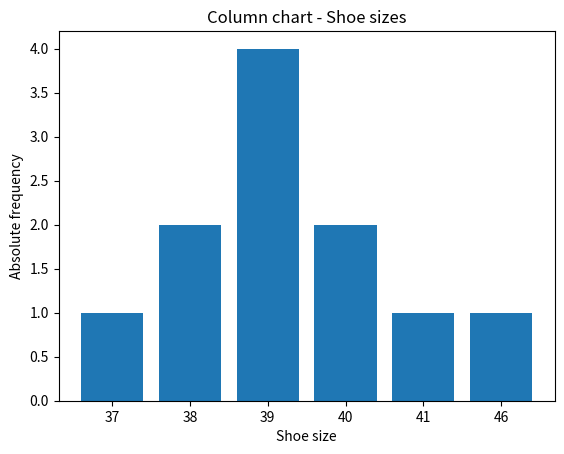
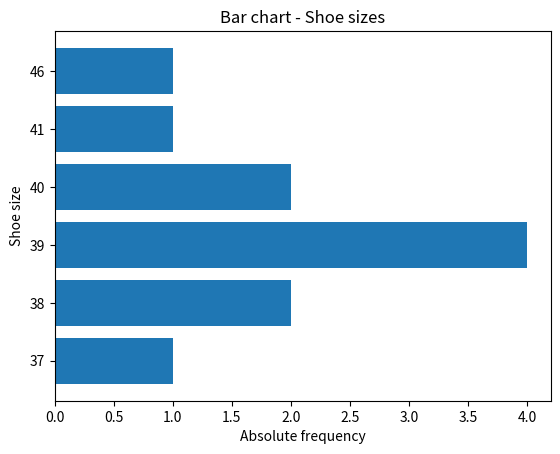
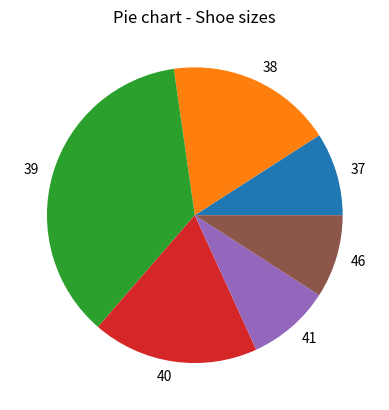
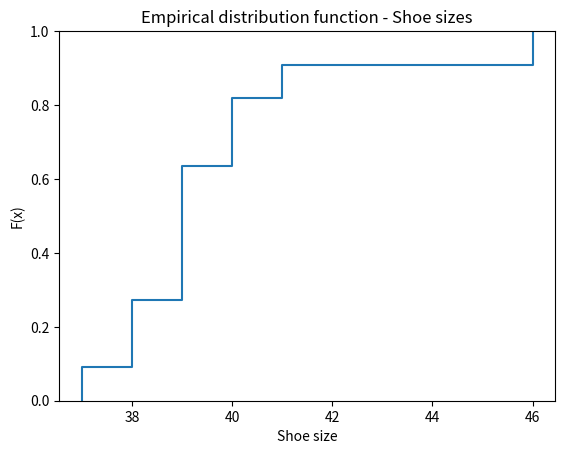
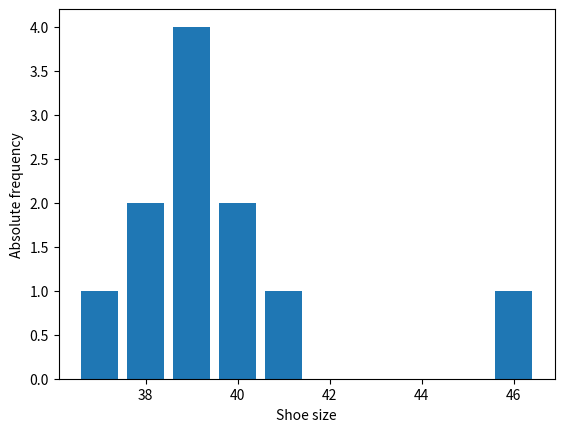
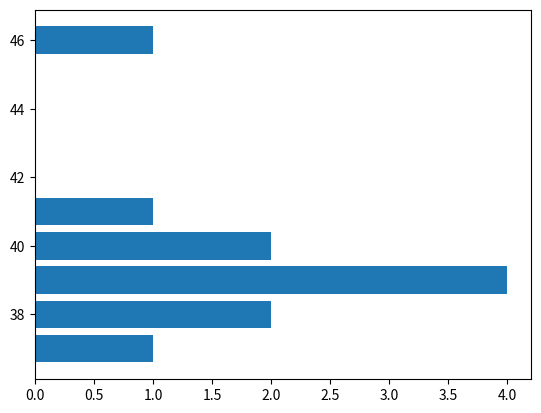
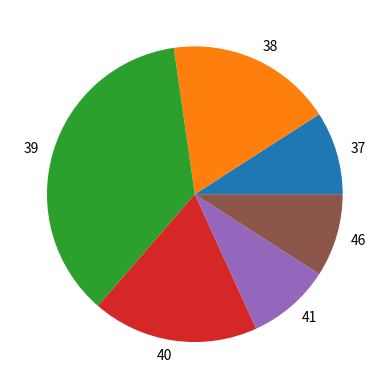
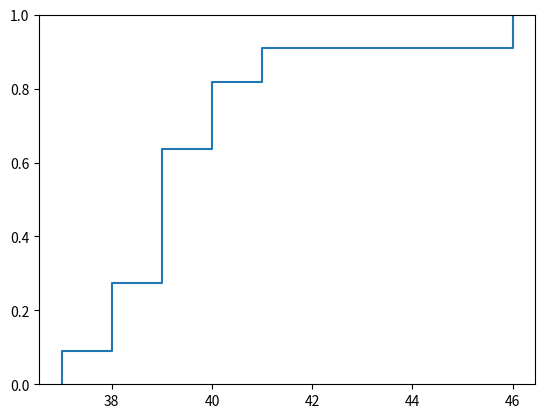

Generate these figures, in order, with matplotlib:
# =====================================================================
# Python code for: Part_1_Descriptive_Statistics.tex
# Title:  Quantitative Research - Part 1: Descriptive Statistics
# Author: Prof. Dr. Christoph Weisser
#
# Reproduces every number shown on the slides of Part 1 -- including all
# exercises and the exam-style exercise. The script is organised like the
# deck (sections / slide titles in the comments) and prints all results.
# Run it with:   python3 Part_1_Descriptive_Statistics.py
#
# Packages: numpy, pandas, scipy, matplotlib
# (Anaconda: already included; otherwise: pip install numpy pandas scipy matplotlib)
# =====================================================================

import math

import matplotlib
matplotlib.use("Agg")            # headless: figures are created, not shown
import matplotlib.pyplot as plt
import numpy as np
import pandas as pd
from scipy import stats

pd.set_option("display.precision", 4)


def header(title):
    print("\n" + "=" * 70 + "\n" + title + "\n" + "=" * 70)


def course_quantile(x, p):
    """Course definition: x_(ceil(n*p)) of the sorted data
    (identical to np.quantile(x, p, method="inverted_cdf"))."""
    return np.quantile(x, p, method="inverted_cdf")


# =====================================================================
# SETUP - Data (slide "The Data -- an Example (2)")
# Shoe sizes of the 11 players of a soccer team
# =====================================================================
data = pd.Series([40, 39, 38, 41, 46, 39, 39, 38, 37, 40, 39])
n = len(data)

# =====================================================================
# SECTION "Fundamentals" > SUBSECTION "Levels of Measurement"
# Slide "Levels of Measurement with Python"
# =====================================================================
header('Slide "Levels of Measurement with Python"')
# Nominal: categories without an order -> data type "category"
colour = pd.Series(["black", "white", "blue", "black"], dtype="category")
print((colour == "black").tolist())    # [True, False, False, True]   (=, != only)
# Ordinal: categories WITH an order (clothing sizes S < M < L < XL)
size = pd.Series(pd.Categorical(["M", "S", "XL", "M"],
                 categories=["S", "M", "L", "XL"], ordered=True))
print(size.max(), (size > "S").sum())  # XL 3                         (additionally <, >)
# Metric: numbers -> differences (and means) are meaningful
price = pd.Series([19.90, 24.90, 29.90, 19.90])   # euros
print(round(price.max() - price.min(), 2), round(price.mean(), 2))   # 10.0 23.65

# =====================================================================
# SECTION "Descriptive Statistics" > SUBSECTION "Frequencies"
# =====================================================================

# ---------------------------------------------------------------------
# Slide "Frequency Table"  /  Slide "Frequencies with Python"
# ---------------------------------------------------------------------
header('Slides "Frequency Table" / "Frequencies with Python"')
abs_freq = data.value_counts().sort_index()                # h_j
rel_freq = data.value_counts(normalize=True).sort_index()  # f_j
cum_freq = rel_freq.cumsum()                               # F(x)

table = pd.DataFrame({
    "absolute": abs_freq,
    "relative": rel_freq.round(4),
    "relative in %": (100 * rel_freq).round(1),
    "fraction": [f"{h}/{n}" for h in abs_freq],
    "cumulative": cum_freq.round(4),
    "cum. fraction": [f"{h}/{n}" for h in abs_freq.cumsum()],
})
print(table.T)
print("Total absolute frequency:", abs_freq.sum())         # 11
print("Total relative frequency:", rel_freq.sum())         # 1.0
print("Cumulative absolute frequency H_j:",
      abs_freq.cumsum().tolist())                          # [1, 3, 7, 9, 10, 11]

# ---------------------------------------------------------------------
# Slide "Comparing Relative Frequencies: Percent vs. Percentage Points"
# share of 5-star ratings rises from 40 % to 50 %
# ---------------------------------------------------------------------
header('Slide "Comparing Relative Frequencies: Percent vs. Percentage Points"')
old_share, new_share = 0.40, 0.50
print("Absolute difference:", round(100 * (new_share - old_share), 2),
      "percentage points")                                 # 10.0
print("Relative change:    ", round((new_share - old_share) / old_share, 4))  # 0.25
# Line exactly as on slide "Frequencies with Python"
print(50 - 40, round((50 - 40) / 40, 4))     # 10 0.25

# ---------------------------------------------------------------------
# Slides "Exercise -- Frequencies of a Nominal Variable" /
#        "Solution (1/2), (2/2)"  (payment methods of n = 10 orders)
# ---------------------------------------------------------------------
header('Exercise "Frequencies of a Nominal Variable" (payment methods)')
pay = pd.Series(["P", "C", "I", "P", "P", "C", "P", "I", "C", "P"])
h_pay = pay.value_counts()[["I", "P", "C"]]              # invoice, PayPal, card
f_pay = h_pay / len(pay)
print(pd.DataFrame({"h_j": h_pay,
                    "f_j (fraction)": [f"{h}/{len(pay)}" for h in h_pay],
                    "f_j": f_pay.round(2),
                    "in %": (100 * f_pay).round(0)}).T)
# h_j: 2 5 3 | f_j: 0.20 0.50 0.30 | 20 % 50 % 30 %
print("Checks:", h_pay.sum(), round(f_pay.sum(), 4))                  # 10 1.0
print("b) not by invoice:", round(f_pay["P"] + f_pay["C"], 2),        # 0.8
      "= 1 - f_invoice =", round(1 - f_pay["I"], 2),                  # 0.8
      "|", (pay != "I").sum(), "orders")                              # 8
print("c) change of the invoice share (25 % -> 20 %):",
      round(100 * (f_pay["I"] - 0.25), 2), "percentage points |",     # -5.0
      round((f_pay["I"] - 0.25) / 0.25, 4))                           # -0.2 = -20 %
print("d) 'cumulative up to PayPal' depends on the column order:",
      "I, P, C ->", round(f_pay["I"] + f_pay["P"], 2),                # 0.7
      "| C, P, I ->", round(f_pay["C"] + f_pay["P"], 2))              # 0.8

# ---------------------------------------------------------------------
# Slides "Column Chart", "Bar Chart", "Pie Chart",
#        "Empirical Distribution Function"
# (the slides only show the images; this is the corresponding code)
# ---------------------------------------------------------------------
header('Slides "Column Chart" / "Bar Chart" / "Pie Chart" / "Empirical '
       'Distribution Function"')
fig, ax = plt.subplots()
ax.bar(abs_freq.index.astype(str), abs_freq.values)
ax.set(title="Column chart - Shoe sizes", xlabel="Shoe size",
       ylabel="Absolute frequency")
plt.close(fig)

fig, ax = plt.subplots()
ax.barh(abs_freq.index.astype(str), abs_freq.values)
ax.set(title="Bar chart - Shoe sizes", xlabel="Absolute frequency",
       ylabel="Shoe size")
plt.close(fig)

fig, ax = plt.subplots()
ax.pie(abs_freq.values, labels=abs_freq.index)
ax.set(title="Pie chart - Shoe sizes")
plt.close(fig)

fig, ax = plt.subplots()
ax.ecdf(data)                                   # step function F(x)
ax.set(title="Empirical distribution function - Shoe sizes",
       xlabel="Shoe size", ylabel="F(x)")
plt.close(fig)

print("F(39) =", round((data <= 39).mean(), 4))   # 0.6364 = 7/11

# Slide "Charts with Python" -- the same four charts with the plt commands of
# the slide (plt.show() is replaced by plt.close() in this headless script)
counts = data.value_counts().sort_index()        # h_j: 37:1, 38:2, 39:4, 40:2, 41:1, 46:1
print("counts:", dict(zip(counts.index.tolist(), counts.tolist())))
plt.bar(counts.index, counts.values)             # column chart (numeric axis: gap 41-46)
plt.xlabel("Shoe size"); plt.ylabel("Absolute frequency")
plt.close()
plt.barh(counts.index, counts.values)            # bar chart (horizontal bars)
plt.close()
plt.pie(counts.values, labels=counts.index)      # pie chart: slice = share f_j
plt.close()
plt.ecdf(data)                                   # empirical distribution function F(x)
plt.close()
print("Figures created (not shown, headless mode).")

# =====================================================================
# SUBSECTION "Exercises" (Frequencies)
# Slides "Exercise -- Frequency Table" / "Solution (1/2), (2/2)"
# =====================================================================
header('Exercise "Frequency Table" (cafe ratings)')
stars = pd.Series([4, 5, 3, 4, 5, 5, 2, 4, 5, 3, 4, 5])
h_stars = stars.value_counts().sort_index()
f_stars = stars.value_counts(normalize=True).sort_index()
print(pd.DataFrame({"h_j": h_stars,
                    "f_j (fraction)": [f"{h}/{len(stars)}" for h in h_stars],
                    "f_j": f_stars.round(4),
                    "F(x_j)": f_stars.cumsum().round(4)}).T)
# h_j: 1 2 4 5 | f_j: 0.0833 0.1667 0.3333 0.4167 | F: 0.0833 0.25 0.5833 1
print("b) at most 3 stars, F(3):", (stars <= 3).mean())               # 0.25
print("c) at least 4 stars:", 1 - (stars <= 3).mean(),
      "=", (stars >= 4).sum(), "ratings")                             # 0.75 = 9
print("d) most frequent rating:", stars.mode().tolist())              # [5]
f5 = (stars == 5).mean()
print("e) f_4 (5 stars) =", round(100 * f5, 2), "% | change:",
      round(100 * f5 - 30, 2), "percentage points |",
      round((f5 - 0.30) / 0.30 * 100, 1), "%")    # 41.67 % | 11.67 pp | 38.9 %
# Python code exactly as on slide "Solution (2/2) -- Frequency Table"
print(stars.value_counts().sort_index().tolist())   # [1, 2, 4, 5]
F = stars.value_counts(normalize=True).sort_index().cumsum()
print(F.round(4).tolist())                     # [0.0833, 0.25, 0.5833, 1.0]
print((stars <= 3).mean(), (stars >= 4).sum())      # 0.25 9

# =====================================================================
# SUBSECTION "Measures of Central Tendency"
# =====================================================================

# ---------------------------------------------------------------------
# Slide "Measures of Central Tendency -- Example"
# Slides "Measures of Central Tendency with Python (1)" and "(2)"
# ---------------------------------------------------------------------
header('Slides "Measures of Central Tendency -- Example" / "... with Python"')
# Slide "Refresher: Summation and Product Signs" (first three players)
print("Sum of x_1..x_3:    ", data[:3].sum())                       # 117
print("Product of x_1..x_3:", np.prod(data[:3]))                    # 59280
print("Pitfall: 1^2 + 2^2 =", 1**2 + 2**2, "but (1 + 2)^2 =", (1 + 2)**2)  # 5 vs 9

# Slide "Means (1)": trimmed mean by hand -- floor(0.1 * 11) = 1 value per end
k_trim = math.floor(0.10 * n)
xs_sorted = np.sort(data.to_numpy())
print("Values removed per end:", k_trim,
      "| trimmed mean by hand:",
      round(xs_sorted[k_trim:n - k_trim].mean(), 4))                 # 1 | 39.2222

# Slide "Means (2): Geometric Mean -- Averaging Growth Rates" (+20 %, -10 %)
g = np.array([1.20, 0.90])
print("Total factor:", round(np.prod(g), 4),                       # 1.08
      "| geometric mean:", round(stats.gmean(g), 4),               # 1.0392
      "| average growth rate:", round(100 * (stats.gmean(g) - 1), 2), "%")  # 3.92
print("Check 1.0392^2 =", round(1.0392 ** 2, 4),                   # 1.0799 (approx. 1.08)
      "| wrong 5 %: 1.05^2 =", round(1.05 ** 2, 4))                # 1.1025

print("Sum:                ", data.sum())                          # 436
print("Arithmetic mean:    ", round(data.mean(), 4))               # 39.6364

# Geometric mean in three steps (as on the slide) ...
product = np.prod(data)
gmean = product ** (1 / n)
print("Geometric mean:     ", round(gmean, 4))                     # 39.5755
# ... and in one step
print("stats.gmean:        ", round(stats.gmean(data), 4))         # 39.5755

print("Trimmed mean (10%): ", round(stats.trim_mean(data, 0.10), 4))  # 39.2222
print("Median (np.median): ", np.median(data))                     # 39.0
print("Median (course):    ", course_quantile(data, 0.5))          # 39
print("Mode:               ", data.mode().tolist())                # [39]

# ---------------------------------------------------------------------
# Slides "Exercise -- Mean, Median and Mode" / "Solution (1/2), (2/2)"
# (laptops sold on n = 9 days; service ratings of n = 7 customers)
# ---------------------------------------------------------------------
header('Exercise "Mean, Median and Mode" (laptops sold, service ratings)')
laptops = np.array([4, 7, 3, 5, 4, 6, 4, 2, 10])
print("a) sorted:", np.sort(laptops).tolist(),                       # 2 3 4 4 4 5 6 7 10
      "| sum:", laptops.sum(),                                       # 45
      "| mean:", laptops.mean(),                                     # 5.0
      "| median x_(5):", course_quantile(laptops, 0.5),              # 4
      "| mode:", pd.Series(laptops).mode().tolist())                 # [4]
print("   trimmed mean (alpha = 20 %): floor(0.2 * 9) =", math.floor(0.2 * 9),  # 1
      "value per end ->", np.sort(laptops)[1:-1].sum(), "/ 7 =",     # 33 / 7
      round(stats.trim_mean(laptops, 0.20), 4))                      # 4.7143
laptops_b = np.array([4, 7, 3, 5, 4, 6, 4, 2, 19])                   # day 9: 19
print("b) sum:", laptops_b.sum(),                                    # 54
      "| mean:", laptops_b.mean(),                                   # 6.0
      "| median:", course_quantile(laptops_b, 0.5),                  # 4
      "| mode:", pd.Series(laptops_b).mode().tolist(),               # [4]
      "| trimmed mean:", round(stats.trim_mean(laptops_b, 0.20), 4))  # 4.7143
levels = ["poor", "fair", "good", "very good"]                       # ordinal
ratings = pd.Series(pd.Categorical(
    ["good", "very good", "fair", "good", "poor", "good", "very good"],
    categories=levels, ordered=True))
print("c) sorted:", ratings.sort_values().tolist())
print("   median x_(4):", ratings.sort_values().iloc[math.ceil(7 / 2) - 1],  # good
      "| mode:", ratings.mode().tolist(),                            # ['good']
      "| frequency of the mode:", (ratings == "good").sum())         # 3

# ---------------------------------------------------------------------
# Slide "Arithmetic Mean from a Frequency Table"
# ---------------------------------------------------------------------
header('Slide "Arithmetic Mean from a Frequency Table"')
xj, hj = abs_freq.index.to_numpy(), abs_freq.to_numpy()
print("h_j * x_j:", (hj * xj).tolist(), "sum:", (hj * xj).sum())   # [37, 76, 156, 80, 41, 46] 436
print("Weighted mean (h_j):", round((hj * xj).sum() / n, 4),       # 39.6364
      "| sum f_j x_j:", round((rel_freq.to_numpy() * xj).sum(), 4),
      "| np.average:", round(np.average([37, 38, 39, 40, 41, 46],
                                        weights=[1, 2, 4, 2, 1, 1]), 4))

# ---------------------------------------------------------------------
# Slides "Median" (alternative definition) - NumPy averages for even n
# ---------------------------------------------------------------------
even = [34, 37, 40, 41]
print("Even n: np.median =", np.median(even),
      "| course x_(ceil(n/2)) =", course_quantile(even, 0.5))      # 38.5 | 37

# ---------------------------------------------------------------------
# Slides "Quantiles -- Computation", "Quantiles -- Computation Example",
#        "Quantiles -- Worked Example"
# ---------------------------------------------------------------------
header('Slides "Quantiles -- Computation (Example)" / "Worked Example"')
print("Sorted data:", sorted(data))  # 37, 38, 38, 39, 39, 39, 39, 40, 40, 41, 46
xs = np.sort(data.to_numpy())
rows = []
for name, p in [("1st quartile", 0.25), ("2nd quartile", 0.50),
                ("3rd quartile", 0.75), ("17%-quantile", 0.17),
                ("80%-quantile", 0.80), ("5%-quantile", 0.05)]:
    pos = math.ceil(round(n * p, 10))           # round avoids 8.8000000001
    rows.append([name, p, round(n * p, 2), pos, xs[pos - 1],
                 course_quantile(data, p)])
print(pd.DataFrame(rows, columns=["quantile", "p", "n*p", "position",
                                  "value x_(pos)", "np.quantile(inverted_cdf)"])
      .to_string(index=False))
# Expected values: 38, 39, 40, 38, 40, 37
# Slide "Quantiles -- Computation": n = 10, p = 0.2 -> n*p = 2 is an integer
print("n = 10, p = 0.2: n*p =", 10 * 0.2, "-> position", math.ceil(10 * 0.2))  # 2

# ---------------------------------------------------------------------
# Slides "Exercise -- Quantiles of Hotline Waiting Times" /
#        "Solution (1/2), (2/2)"  (waiting times in minutes, n = 12)
# ---------------------------------------------------------------------
header('Exercise "Quantiles of Hotline Waiting Times"')
wait = np.array([3, 1, 5, 2, 6, 4, 2, 8, 3, 4, 2, 5])
n_wait = len(wait)
print("a) sorted:", np.sort(wait).tolist())       # 1 2 2 2 3 3 4 4 5 5 6 8
for name, p_ in [("10%-quantile", 0.10), ("Q1", 0.25), ("Median", 0.50),
                 ("Q3", 0.75), ("90%-quantile", 0.90)]:
    print(f"b) {name:12s}: n*p = {n_wait * p_:.1f}, position "
          f"{math.ceil(round(n_wait * p_, 10))}, value {course_quantile(wait, p_)}")
# Expected: 1.2 -> 2 -> 2 | 3 -> 3 -> 2 | 6 -> 6 -> 3 | 9 -> 9 -> 5 | 10.8 -> 11 -> 6
print("   number of calls with exactly 2 minutes:", (wait == 2).sum())     # 3
print("c) F(6) =", round((wait <= 6).mean(), 4), "(= 11/12)",               # 0.9167
      "| F(5) =", round((wait <= 5).mean(), 4), "(= 10/12)",                # 0.8333
      "| calls above 6 minutes:", (wait > 6).sum())                         # 1
print("d) average of x_(6) and x_(7):", np.median(wait),                    # 3.5
      "| course median x_(6):", course_quantile(wait, 0.5),                 # 3
      "| F(3) =", (wait <= 3).mean())                                       # 0.5

# ---------------------------------------------------------------------
# Slide "Quantiles with Python"
# ---------------------------------------------------------------------
header('Slide "Quantiles with Python"')
p = [0, 0.25, 0.50, 0.75, 1]
print("Standard quantiles:", course_quantile(data, p))         # [37 38 39 40 46]
print("Q1 (25%):          ", course_quantile(data, 0.25))      # 38
print("80%-quantile:      ", course_quantile(data, 0.80))      # 40
print("Pitfall - default (linear) np.quantile(data, 0.25):",
      np.quantile(data, 0.25),                                 # 38.5
      "| data.quantile(0.25):", data.quantile(0.25))           # 38.5

# =====================================================================
# SUBSECTION "Exercises" (Measures of Central Tendency)
# =====================================================================

# ---------------------------------------------------------------------
# Slides "Exercise -- Measures of Central Tendency and Quantiles" /
#        "Solution (1/4) ... (4/4)"  -- salaries in thousand euros
# ---------------------------------------------------------------------
header('Exercise "Measures of Central Tendency and Quantiles" (salaries)')
salary = np.array([34, 42, 28, 120, 36, 31, 45, 34, 50, 39])
print("Sorted:", np.sort(salary).tolist())   # 28 31 34 34 36 39 42 45 50 120
print("a) sum:", salary.sum(), "| mean:", salary.mean(),             # 459 | 45.9
      "| median x_(5):", course_quantile(salary, 0.5),               # 36
      "| mode:", pd.Series(salary).mode().tolist())                  # [34]
print("   employees below the mean:", (salary < salary.mean()).sum())  # 8
print("b) trimmed mean:", stats.trim_mean(salary, 0.10),             # 38.875
      "= (sum of the middle 8 values)", np.sort(salary)[1:-1].sum(), "/ 8")  # 311
for p_ in [0.20, 0.25, 0.75, 0.90]:
    print(f"c) p = {p_:.2f}: n*p = {10 * p_:.1f}, position "
          f"{math.ceil(round(10 * p_, 10))}, value {course_quantile(salary, p_)}")
# Expected: 31, 34, 45, 50
# Python code exactly as on slide "Solution (4/4)"
print(np.sort(salary))
print(salary.mean(), stats.trim_mean(salary, 0.10))
print(pd.Series(salary).mode().tolist())
print(np.quantile(salary, 0.5, method="inverted_cdf"), np.median(salary))
print(np.quantile(salary, [0.2, 0.25, 0.75, 0.9], method="inverted_cdf"))

# ---------------------------------------------------------------------
# Slides "Exercise -- Geometric Mean" / "Solution (1/2), (2/2)"
# start-up revenue 200 thousand euros, growth +10 %, -5 %, +20 %
# ---------------------------------------------------------------------
header('Exercise "Geometric Mean" (start-up revenue)')
factors = np.array([1.10, 0.95, 1.20])
print("a) total factor:", round(np.prod(factors), 4),                # 1.254
      "| revenue after 3 years:", round(200 * np.prod(factors), 1))  # 250.8
r_bar = factors.mean() - 1
print("b) arithmetic mean of the rates:", round(r_bar, 4),           # 0.0833
      "| 1.0833^3 =", round((1 + r_bar) ** 3, 4),                    # 1.2714
      "| revenue:", round(200 * (1 + r_bar) ** 3, 1))                # 254.3
x_geo = stats.gmean(factors)
print("c) geometric mean of the factors:", round(x_geo, 4),          # 1.0784
      "| average growth rate:", round(100 * (x_geo - 1), 2), "%",    # 7.84
      "| check:", round(200 * x_geo ** 3, 1))                        # 250.8
# Python code exactly as on slide "Solution (2/2)"
print(200 * np.prod(factors))       # 250.8
print(factors.mean() - 1)           # 0.0833  (arithmetic: wrong)
print(stats.gmean(factors) - 1)     # 0.0784  (geometric: correct)

# =====================================================================
# SUBSECTION "Measures of Dispersion"
# =====================================================================
four_a = np.array([34, 37, 40, 41])
four_b = np.array([36, 37, 39, 40])


def dispersion(x):
    x = np.asarray(x, dtype=float)
    s2 = np.var(x, ddof=1)                 # sample variance (n-1)
    s = np.std(x, ddof=1)                  # standard deviation
    v = s / np.mean(x)                     # coefficient of variation
    vstar = v / np.sqrt(len(x))            # normalised coeff. of variation
    return {"Mean": np.mean(x), "Median (course)": course_quantile(x, 0.5),
            "Range": np.ptp(x),
            "Interquartile range": course_quantile(x, 0.75) - course_quantile(x, 0.25),
            "Sample variance": s2, "Standard deviation": s,
            "Coefficient of variation": v,
            "Normalised coefficient of variation": vstar}


# ---------------------------------------------------------------------
# Slide "Range and Interquartile Range"
# ---------------------------------------------------------------------
header('Slide "Range and Interquartile Range"')
print("Soccer team: R =", np.ptp(data),                              # 9
      "| IQR = Q3 - Q1 =", course_quantile(data, 0.75), "-",
      course_quantile(data, 0.25), "=",
      course_quantile(data, 0.75) - course_quantile(data, 0.25))     # 40 - 38 = 2
for name, x in [("Four A", four_a), ("Four B", four_b)]:
    print(f"{name}: R = {np.ptp(x)}, Q1 = {course_quantile(x, 0.25)}, "
          f"Q3 = {course_quantile(x, 0.75)}, "
          f"IQR = {course_quantile(x, 0.75) - course_quantile(x, 0.25)}")
# Four A: R = 7, IQR = 40 - 34 = 6 | Four B: R = 4, IQR = 39 - 36 = 3

# ---------------------------------------------------------------------
# Slides "Measures of Dispersion -- Why?", "Sample Variance -- Worked
# Example", "Standard Deviation -- Worked Example", "Coefficient of
# Variation -- Worked Example", "Normalised Coefficient of Variation --
# Worked Example", "Overview of Measures of Dispersion"
# ---------------------------------------------------------------------
header('Slide "Overview of Measures of Dispersion" (Four A vs. Four B)')
overview = pd.DataFrame({"Four A": dispersion(four_a),
                         "Four B": dispersion(four_b)})
print(overview.round(4))
# Expected: mean 38/38, median 37/37, range 7/4, IQR 6/3, s^2 10/3.3333,
#           s 3.1623/1.8257, v 0.0832/0.0480, v* 0.0416/0.0240
print("Deviations A:", (four_a - 38).tolist(), "sum", (four_a - 38).sum(),  # [-4,-1,2,3] 0
      "| B:", (four_b - 38).tolist(), "sum", (four_b - 38).sum())          # [-2,-1,1,2] 0
print("Sum of squares A:", np.sum((four_a - 38) ** 2),             # 30
      "| B:", np.sum((four_b - 38) ** 2))                          # 10

# Slide "Coefficient of Variation": mixed signs -> mean close to 0
print("Mean of -10, -5, 5, 11:", np.mean([-10, -5, 5, 11]))        # 0.25

# Slide "Normalised Coefficient of Variation" (background): for non-negative
# data v is at most sqrt(n) -- extreme case: all values but one are 0
extreme = np.array([0, 0, 0, 5])
v_ext = np.std(extreme, ddof=1) / np.mean(extreme)
print("Extreme case [0, 0, 0, 5]: v =", round(v_ext, 4),
      "= sqrt(4) -> v* =", round(v_ext / np.sqrt(4), 4))             # 2.0 -> 1.0

# ---------------------------------------------------------------------
# Slides "Exercise -- Variance and Standard Deviation" /
#        "Solution (1/2), (2/2)"  (delivery times in days, n = 5 each)
# ---------------------------------------------------------------------
header('Exercise "Variance and Standard Deviation" (two parcel services)')
service_a = np.array([2, 5, 1, 3, 4])
service_b = np.array([4, 3, 5, 4, 4])
for name, x in [("A", service_a), ("B", service_b)]:
    d = x - x.mean()
    print(f"{name}: sum {x.sum()}, mean {x.mean()}, range {np.ptp(x)} "
          f"({x.max()} - {x.min()}), deviations {d.tolist()} (sum {d.sum()}), "
          f"squares {(d ** 2).tolist()}, sum of squares {(d ** 2).sum()}")
    print(f"   s^2 = {np.var(x, ddof=1):.4f}, s = {np.std(x, ddof=1):.4f}")
# A: mean 3, range 4, sum of squares 10, s^2 2.5, s 1.5811
# B: mean 4, range 2, sum of squares  2, s^2 0.5, s 0.7071

# ---------------------------------------------------------------------
# Slide "Variance from a Frequency Table" (soccer team)
# ---------------------------------------------------------------------
header('Slide "Variance from a Frequency Table"')
xbar = data.mean()
dev = xj - xbar
contrib = hj * dev ** 2
print("x_j - xbar:         ", dev.round(4).tolist())
# [-2.6364, -1.6364, -0.6364, 0.3636, 1.3636, 6.3636]
print("h_j * (x_j - xbar)^2:", contrib.round(4).tolist(), "sum", round(contrib.sum(), 4))
# [6.9504, 5.3554, 1.6198, 0.2645, 1.8595, 40.4959] sum 56.5455
s2_soccer = contrib.sum() / (n - 1)
print("s^2 =", round(s2_soccer, 4), "| s =", round(math.sqrt(s2_soccer), 4),  # 5.6545 | 2.3779
      "| same as data.var():", round(data.var(), 4))
print("Share of the value 46:", round(contrib[-1] / contrib.sum() * 100, 1), "%")  # 71.6 -> 72 %

# ---------------------------------------------------------------------
# Slide "Measures of Dispersion with Python"
# ---------------------------------------------------------------------
header('Slide "Measures of Dispersion with Python"')
print("np.ptp(four_a):", np.ptp(four_a))                           # 7
q1, q3 = np.quantile(four_a, [0.25, 0.75], method="inverted_cdf")
print("q3 - q1:", q3 - q1)                                         # 6
print("np.var(four_a, ddof=1):", np.var(four_a, ddof=1))           # 10.0
print("np.std(four_a, ddof=1):", round(np.std(four_a, ddof=1), 4)) # 3.1623
v = np.std(four_a, ddof=1) / np.mean(four_a)
vstar = v / np.sqrt(len(four_a))
print("v =", round(v, 4), "| v* =", round(vstar, 4))               # 0.0832 | 0.0416
print("Pitfall - np.var(four_a) with default ddof=0:", np.var(four_a))  # 7.5
print("pandas .var() / .std() (ddof=1):", pd.Series(four_a).var(),
      round(pd.Series(four_a).std(), 4))                           # 10.0 3.1623

# ---------------------------------------------------------------------
# SUBSECTION "Exercises" (Measures of Dispersion)
# Slides "Exercise -- Measures of Dispersion of the Handball Team" / "Solution"
# Shoe sizes of the handball team (n = 13)
# ---------------------------------------------------------------------
header('Exercise "Measures of Dispersion of the Handball Team"')
handball = np.array([40, 39, 38, 41, 46, 39, 39, 38, 37, 40, 39, 40, 42])
res = dispersion(handball)
print("n =", len(handball))                                         # 13
for key in ["Mean", "Sample variance", "Standard deviation",
            "Coefficient of variation", "Normalised coefficient of variation"]:
    print(f"{key:37s} {res[key]:.4f}")
# Expected: 39.8462, 5.1410, 2.2674, 0.0569, 0.0158
print("Sum:", handball.sum(),                                         # 518
      "| sum of squared deviations:",
      round(((handball - handball.mean()) ** 2).sum(), 4))            # 61.6923
v_soccer = data.std() / data.mean()
print("Soccer team for comparison: s =", round(data.std(), 4),        # 2.3779
      "| v =", round(v_soccer, 4),                                    # 0.0600
      "| v* =", round(v_soccer / math.sqrt(n), 4))                    # 0.0181

# ---------------------------------------------------------------------
# Slides "Exercise -- Comparing the Dispersion of Two Branches" /
#        "Solution (1/3) ... (3/3)"  (bakery, thousand euros, n = 6)
# ---------------------------------------------------------------------
header('Exercise "Comparing the Dispersion of Two Branches"')
city = np.array([120, 130, 125, 135, 115, 125])
rural = np.array([20, 24, 22, 26, 18, 22])
for name, x in [("City", city), ("Rural", rural)]:
    d = x - x.mean()
    print(f"{name}: sum {x.sum()}, mean {x.mean()}, deviations {d.tolist()}, "
          f"squares {(d ** 2).tolist()}, sum of squares {(d ** 2).sum()}")
    res = dispersion(x)
    print(f"   s^2 = {res['Sample variance']:.4f}, s = {res['Standard deviation']:.4f}, "
          f"v = {res['Coefficient of variation']:.4f}, "
          f"v* = {res['Normalised coefficient of variation']:.4f}")
# City:  125, 250, s^2 50, s 7.0711, v 0.0566, v* 0.0231
# Rural:  22,  40, s^2  8, s 2.8284, v 0.1286, v* 0.0525
print("sqrt(6) =", round(math.sqrt(6), 4))                            # 2.4495
# Python code exactly as on slide "Solution (3/3)"
for x in (city, rural):
    s = x.std(ddof=1)
    print(x.mean(), x.var(ddof=1), round(s, 4), round(s / x.mean(), 4))

# =====================================================================
# SUBSECTION "Exam-Style Exercise" -- Books per order
# (adapted from mock exam 4, task 1)
# =====================================================================
header('Exam-Style Exercise "Books per Order"')
x_books = np.array([1, 2, 3, 4, 5])
h_books = np.array([3, 5, 9, 5, 3])
n_books = h_books.sum()
f_books = h_books / n_books
print("a) f_j:", f_books.tolist(),                                    # 0.12 0.2 0.36 0.2 0.12
      "| H_j:", h_books.cumsum().tolist(),                            # 3 8 17 22 25
      "| F(x_j):", f_books.cumsum().round(4).tolist())                # 0.12 0.32 0.68 0.88 1
print("b) at most 2:", round(f_books[:2].sum(), 4),                   # 0.32
      "| at least 4: 1 - F(3) =", round(1 - f_books[:3].sum(), 4))    # 0.32
books = np.repeat(x_books, h_books)                 # expand the table (25 values)
for name, p_ in [("Q1", 0.25), ("Median", 0.50), ("Q3", 0.75)]:
    pos = math.ceil(n_books * p_)
    print(f"c) {name}: n*p = {n_books * p_}, position {pos}, "
          f"value {course_quantile(books, p_)}")
# Q1: 6.25 -> 7 -> 2 | median: 12.5 -> 13 -> 3 | Q3: 18.75 -> 19 -> 4
print("   mode:", x_books[h_books.argmax()], "| IQR:",
      course_quantile(books, 0.75) - course_quantile(books, 0.25))    # 3 | 2
print("e) h_j*x_j:", (h_books * x_books).tolist(), "sum", (h_books * x_books).sum(),
      "| mean:", (h_books * x_books).sum() / n_books)                 # [3,10,27,20,15] 75 | 3.0
ss_books = h_books * (x_books - 3) ** 2
print("f) h_j*(x_j-3)^2:", ss_books.tolist(), "sum", ss_books.sum())  # [12,5,0,5,12] 34
s2_b = ss_books.sum() / (n_books - 1)
print("   s^2 =", round(s2_b, 4), "| s =", round(math.sqrt(s2_b), 4),  # 1.4167 | 1.1902
      "| v =", round(math.sqrt(s2_b) / 3, 4))                         # 0.3967
# Python code exactly as on slide "Solution (4/4)"
books = np.repeat([1, 2, 3, 4, 5], [3, 5, 9, 5, 3])       # expand the table
print(len(books), (books <= 2).mean(), (books >= 4).mean())
print(pd.Series(books).mode().tolist(),
      np.quantile(books, [0.25, 0.5, 0.75], method="inverted_cdf"))
s = books.std(ddof=1)
print(books.mean(), round(s**2, 4), round(s, 4), round(s / books.mean(), 4))

# =====================================================================
# SECTION "Summary" - Slides "Summary 4: Key Python Commands (1)" / "(2)"
# =====================================================================
header('Slides "Summary 4: Key Python Commands (1)" / "(2)"')
print(data.value_counts().sort_index())                     # Absolute frequencies
print(data.value_counts(normalize=True).sort_index())       # Relative frequencies
print(data.value_counts(normalize=True).sort_index().cumsum())  # Cumulative
print("mean:", np.mean(data))                               # Arithmetic mean
print("gmean:", stats.gmean(data))                          # Geometric mean
print("trim_mean:", stats.trim_mean(data, 0.10))            # Trimmed mean (10%)
print("gmean - 1:", stats.gmean(factors) - 1)               # Average growth rate
print("mode:", data.mode().tolist())                        # Mode
print("np.average:", np.average([37, 38, 39, 40, 41, 46],
                                weights=[1, 2, 4, 2, 1, 1]))  # Mean from a frequency table
print("np.repeat:", np.repeat([37, 38], [1, 2]))            # Frequency table -> raw data
print("median:", np.median(data))                           # Median
print("Q1:", np.quantile(data, 0.25, method="inverted_cdf"))  # Quantiles (e.g. Q1)
print("range:", np.ptp(data))                               # Range
q1, q3 = np.quantile(data, [0.25, 0.75], method="inverted_cdf")
print("IQR:", q3 - q1)                                      # Interquartile range
print("var:", np.var(data, ddof=1))                         # Sample variance
print("std:", np.std(data, ddof=1))                         # Standard deviation
print("v:", np.std(data, ddof=1) / np.mean(data))           # Coefficient of variation
print("v*:", np.std(data, ddof=1) / np.mean(data) / np.sqrt(len(data)))  # Norm. coeff.
